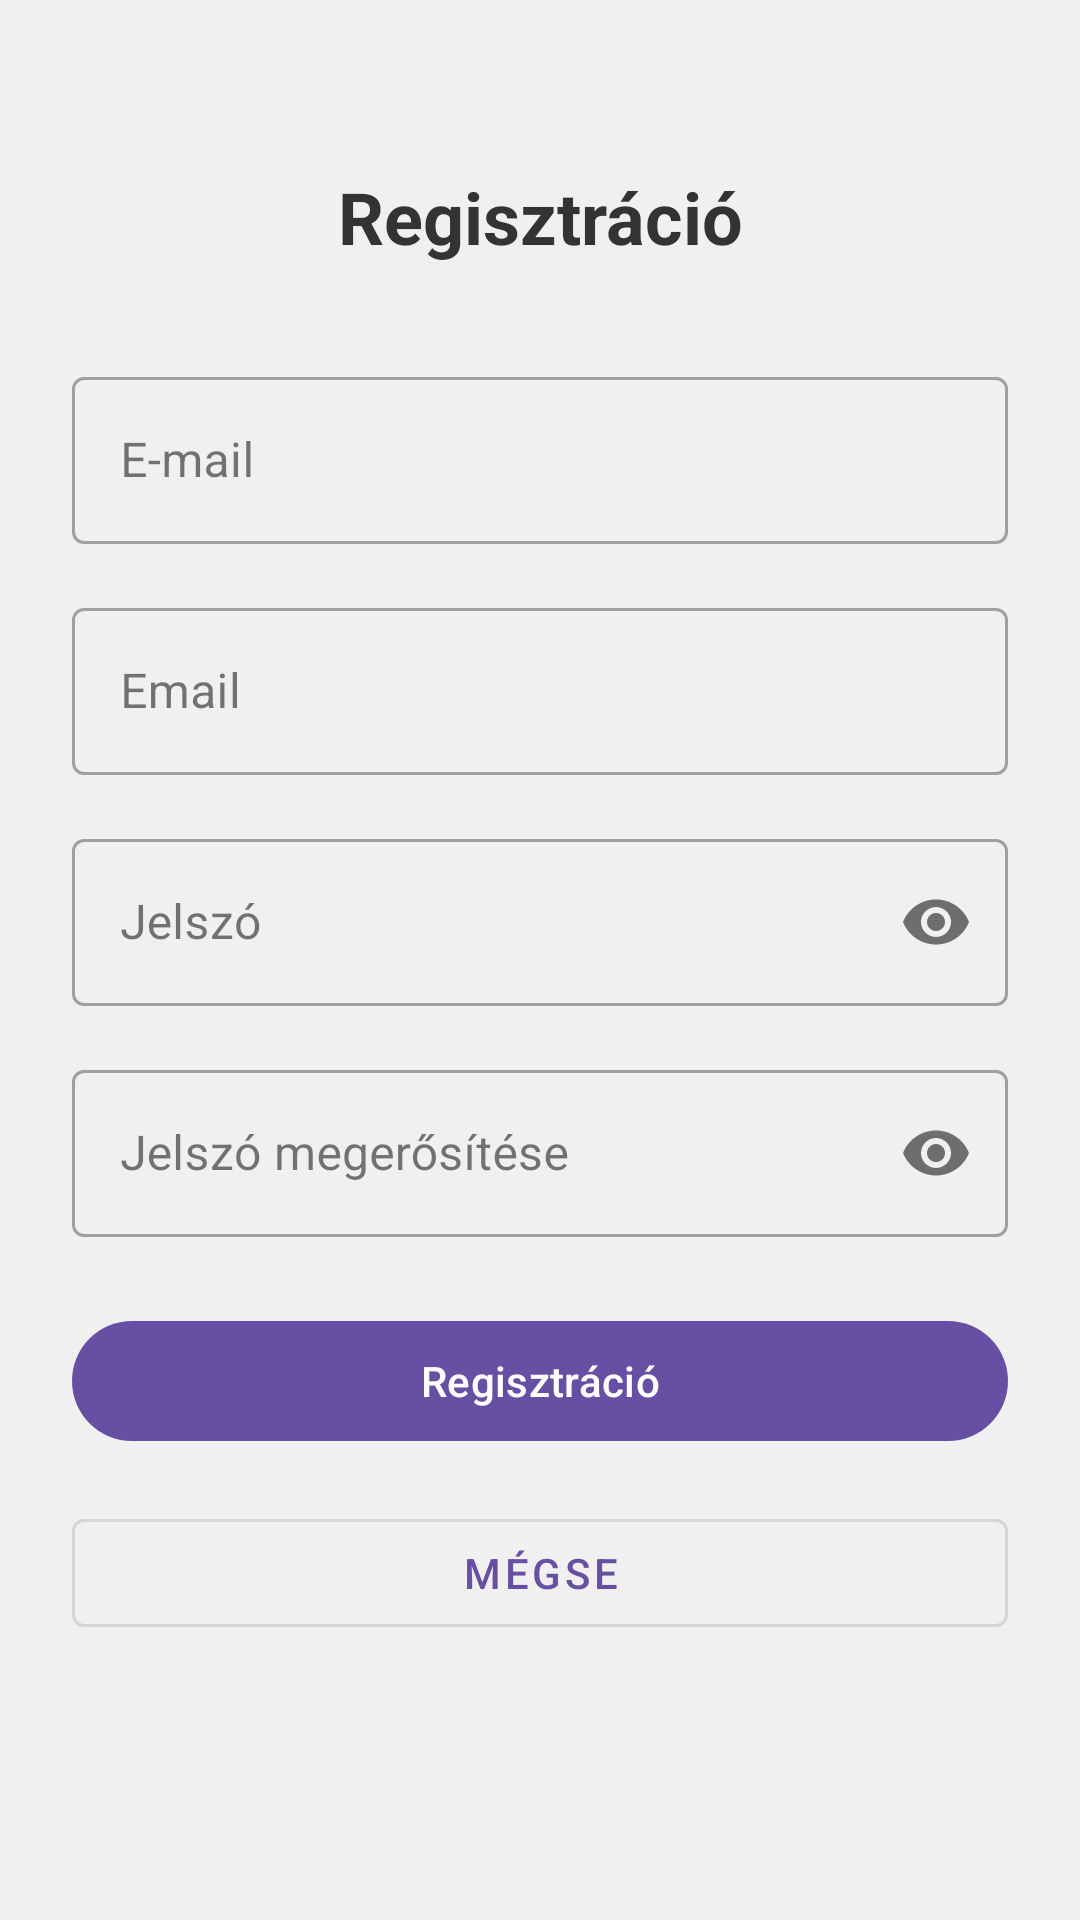

Produce the Android XML layout that renders to this screen, including the resource entries it uses.
<!-- AndroidManifest.xml: application theme Theme.Balaton -->
<!-- res/layout/activity_register.xml -->
<?xml version="1.0" encoding="utf-8"?>
<androidx.constraintlayout.widget.ConstraintLayout xmlns:android="http://schemas.android.com/apk/res/android"
    xmlns:app="http://schemas.android.com/apk/res-auto"
    xmlns:tools="http://schemas.android.com/tools"
    android:layout_width="match_parent"
    android:layout_height="match_parent"
    android:background="@color/light_gray"
    android:padding="24dp"
    tools:context=".RegisterActivity">

    <TextView
        android:id="@+id/registrationTextView"
        android:layout_width="wrap_content"
        android:layout_height="wrap_content"
        android:text="@string/registration"
        android:textSize="24sp"
        android:textStyle="bold"
        android:textColor="@color/dark_gray"
        app:layout_constraintTop_toTopOf="parent"
        app:layout_constraintStart_toStartOf="parent"
        app:layout_constraintEnd_toEndOf="parent"
        android:layout_marginTop="32dp" />

    <com.google.android.material.textfield.TextInputLayout
        android:id="@+id/userNameInputLayout"
        android:layout_width="match_parent"
        android:layout_height="wrap_content"
        android:hint="@string/name"
        android:layout_marginTop="32dp"
        app:layout_constraintTop_toBottomOf="@+id/registrationTextView"
        app:layout_constraintStart_toStartOf="parent"
        app:layout_constraintEnd_toEndOf="parent"
        style="@style/Widget.MaterialComponents.TextInputLayout.OutlinedBox">

        <com.google.android.material.textfield.TextInputEditText
            android:id="@+id/userNameEditText"
            android:layout_width="match_parent"
            android:layout_height="wrap_content"
            android:inputType="textPersonName" />

    </com.google.android.material.textfield.TextInputLayout>

    <com.google.android.material.textfield.TextInputLayout
        android:id="@+id/userEmailInputLayout"
        android:layout_width="match_parent"
        android:layout_height="wrap_content"
        android:hint="@string/email"
        android:layout_marginTop="16dp"
        app:layout_constraintTop_toBottomOf="@+id/userNameInputLayout"
        app:layout_constraintStart_toStartOf="parent"
        app:layout_constraintEnd_toEndOf="parent"
        style="@style/Widget.MaterialComponents.TextInputLayout.OutlinedBox">

        <com.google.android.material.textfield.TextInputEditText
            android:id="@+id/userEmailEditText"
            android:layout_width="match_parent"
            android:layout_height="wrap_content"
            android:inputType="textEmailAddress" />

    </com.google.android.material.textfield.TextInputLayout>

    <com.google.android.material.textfield.TextInputLayout
        android:id="@+id/passwordInputLayout"
        android:layout_width="match_parent"
        android:layout_height="wrap_content"
        android:hint="@string/password"
        android:layout_marginTop="16dp"
        app:layout_constraintTop_toBottomOf="@+id/userEmailInputLayout"
        app:layout_constraintStart_toStartOf="parent"
        app:layout_constraintEnd_toEndOf="parent"
        app:passwordToggleEnabled="true"
        style="@style/Widget.MaterialComponents.TextInputLayout.OutlinedBox">

        <com.google.android.material.textfield.TextInputEditText
            android:id="@+id/passwordEditText"
            android:layout_width="match_parent"
            android:layout_height="wrap_content"
            android:inputType="textPassword" />

    </com.google.android.material.textfield.TextInputLayout>

    <com.google.android.material.textfield.TextInputLayout
        android:id="@+id/passwordAgainInputLayout"
        android:layout_width="match_parent"
        android:layout_height="wrap_content"
        android:hint="@string/password_again"
        android:layout_marginTop="16dp"
        app:layout_constraintTop_toBottomOf="@+id/passwordInputLayout"
        app:layout_constraintStart_toStartOf="parent"
        app:layout_constraintEnd_toEndOf="parent"
        app:passwordToggleEnabled="true"
        style="@style/Widget.MaterialComponents.TextInputLayout.OutlinedBox">

        <com.google.android.material.textfield.TextInputEditText
            android:id="@+id/passwordAgainEditText"
            android:layout_width="match_parent"
            android:layout_height="wrap_content"
            android:inputType="textPassword" />

    </com.google.android.material.textfield.TextInputLayout>

    <com.google.android.material.button.MaterialButton
        android:id="@+id/registerButton"
        android:layout_width="match_parent"
        android:layout_height="wrap_content"
        android:text="@string/register"
        android:layout_marginTop="24dp"
        android:onClick="register"
        app:layout_constraintTop_toBottomOf="@+id/passwordAgainInputLayout"
        app:layout_constraintStart_toStartOf="parent"
        app:layout_constraintEnd_toEndOf="parent" />

    <com.google.android.material.button.MaterialButton
        android:id="@+id/cancelButton"
        android:layout_width="match_parent"
        android:layout_height="wrap_content"
        android:text="@string/cancel"
        android:layout_marginTop="16dp"
        android:onClick="cancel"
        style="@style/Widget.MaterialComponents.Button.OutlinedButton"
        app:layout_constraintTop_toBottomOf="@+id/registerButton"
        app:layout_constraintStart_toStartOf="parent"
        app:layout_constraintEnd_toEndOf="parent" />

</androidx.constraintlayout.widget.ConstraintLayout>
<!-- resources referenced by this layout -->
<resources>
  <color name="dark_gray">#333333</color>
  <color name="light_gray">#F0F0F0</color>
  <string name="cancel">Mégse</string>
  <string name="email">Email</string>
  <string name="name">E-mail</string>
  <string name="password">Jelszó</string>
  <string name="password_again">Jelszó megerősítése</string>
  <string name="register">Regisztráció</string>
  <string name="registration">Regisztráció</string>
  <style name="Theme.Balaton" parent="Theme.MaterialComponents.DayNight.DarkActionBar">
          
          <item name="colorPrimary">@color/purple_500</item>
          <item name="colorPrimaryVariant">@color/purple_700</item>
          <item name="colorOnPrimary">@color/white</item>
          
          <item name="colorSecondary">@color/teal_200</item>
          <item name="colorSecondaryVariant">@color/teal_700</item>
          <item name="colorOnSecondary">@color/black</item>
          
          <item name="android:statusBarColor">?attr/colorPrimaryVariant</item>
          
      </style>
  <color name="purple_500">#FF6200EE</color>
  <color name="purple_700">#FF3700B3</color>
  <color name="white">#FFFFFFFF</color>
  <color name="teal_200">#FF03DAC5</color>
  <color name="teal_700">#FF018786</color>
  <color name="black">#FF000000</color>
</resources>
